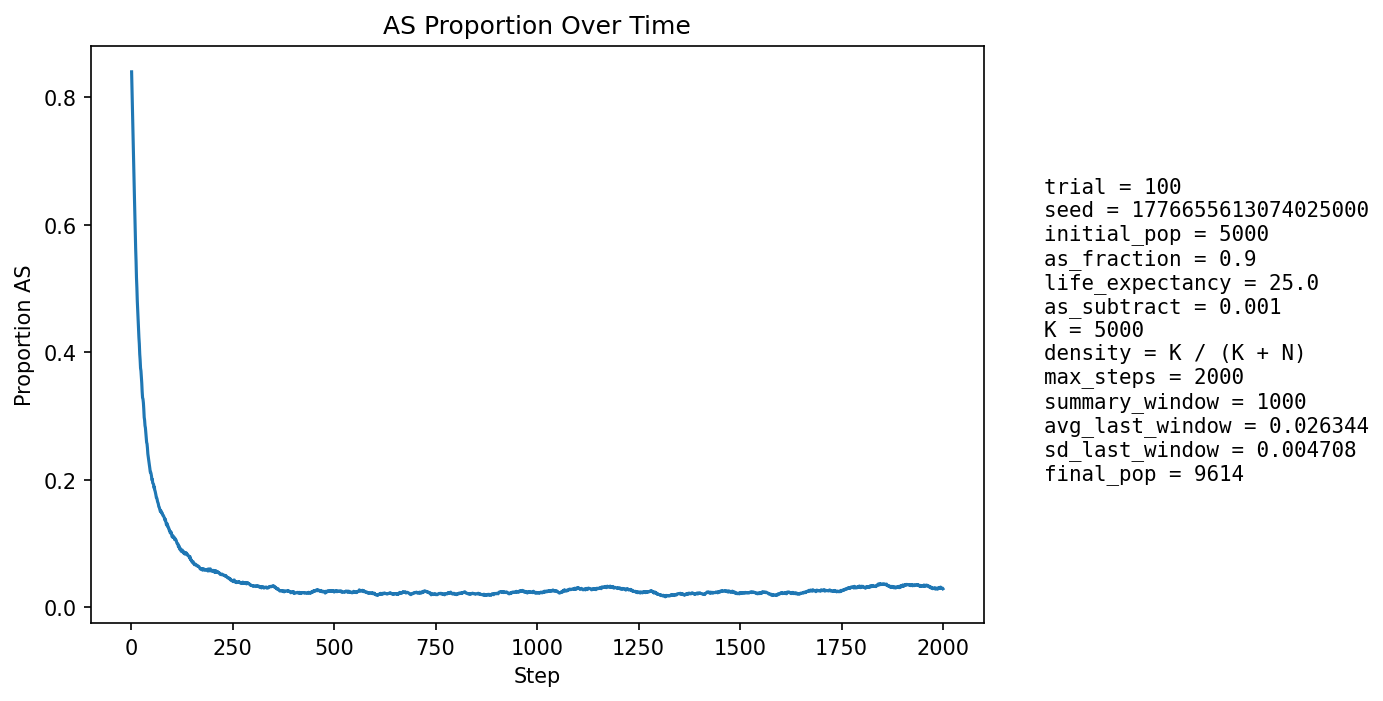

Source data for this figure (header and first rows):
step, population_size, births, newborn_AA, newborn_AS, newborn_SS, prop_newborn_AA, prop_newborn_AS, prop_newborn_SS, prop_repro_AA, prop_repro_AS, prop_AS_population
1, 5162, 1296, 415, 643, 238, 0.3202, 0.4961, 0.1836, 0.09919, 0.9008, 0.8402
2, 5221, 1275, 391, 628, 256, 0.3067, 0.4925, 0.2008, 0.09954, 0.9005, 0.8098
3, 5281, 1268, 377, 635, 256, 0.2973, 0.5008, 0.2019, 0.09954, 0.9005, 0.7839
4, 5327, 1266, 375, 621, 270, 0.2962, 0.4905, 0.2133, 0.101, 0.899, 0.7586
5, 5435, 1302, 437, 620, 245, 0.3356, 0.4762, 0.1882, 0.1599, 0.8401, 0.7271
6, 5575, 1317, 489, 632, 196, 0.3713, 0.4799, 0.1488, 0.2082, 0.7918, 0.6965
7, 5711, 1322, 520, 632, 170, 0.3933, 0.4781, 0.1286, 0.2482, 0.7518, 0.6684
8, 5825, 1322, 535, 616, 171, 0.4047, 0.466, 0.1293, 0.2833, 0.7167, 0.6426
9, 5972, 1337, 586, 608, 143, 0.4383, 0.4547, 0.107, 0.3212, 0.6788, 0.6154
10, 6116, 1359, 645, 575, 139, 0.4746, 0.4231, 0.1023, 0.358, 0.642, 0.5862
11, 6270, 1384, 666, 587, 131, 0.4812, 0.4241, 0.09465, 0.3919, 0.6081, 0.5624
12, 6423, 1400, 678, 601, 121, 0.4843, 0.4293, 0.08643, 0.4228, 0.5772, 0.5426
13, 6573, 1409, 747, 554, 108, 0.5302, 0.3932, 0.07665, 0.4385, 0.5615, 0.5171
14, 6714, 1424, 740, 578, 106, 0.5197, 0.4059, 0.07444, 0.4601, 0.5399, 0.5012
15, 6849, 1444, 795, 538, 111, 0.5506, 0.3726, 0.07687, 0.4799, 0.5201, 0.4807
16, 7007, 1469, 818, 561, 90, 0.5568, 0.3819, 0.06127, 0.4961, 0.5039, 0.466
17, 7136, 1485, 855, 527, 103, 0.5758, 0.3549, 0.06936, 0.5164, 0.4836, 0.449
18, 7271, 1499, 872, 533, 94, 0.5817, 0.3556, 0.06271, 0.5305, 0.4695, 0.4357
19, 7414, 1509, 898, 535, 76, 0.5951, 0.3545, 0.05036, 0.5483, 0.4517, 0.4234
20, 7549, 1524, 909, 543, 72, 0.5965, 0.3563, 0.04724, 0.562, 0.438, 0.4132
21, 7673, 1536, 975, 495, 66, 0.6348, 0.3223, 0.04297, 0.5772, 0.4228, 0.3974
22, 7784, 1546, 964, 513, 69, 0.6235, 0.3318, 0.04463, 0.5892, 0.4108, 0.3881
23, 7896, 1558, 1012, 484, 62, 0.6496, 0.3107, 0.03979, 0.6004, 0.3996, 0.3753
24, 8010, 1569, 981, 534, 54, 0.6252, 0.3403, 0.03442, 0.6101, 0.3899, 0.371
25, 8101, 1580, 1009, 508, 63, 0.6386, 0.3215, 0.03987, 0.6225, 0.3775, 0.3624
26, 8204, 1590, 1058, 479, 53, 0.6654, 0.3013, 0.03333, 0.6324, 0.3676, 0.3519
27, 8298, 1599, 1121, 433, 45, 0.7011, 0.2708, 0.02814, 0.6434, 0.3566, 0.3383
28, 8379, 1607, 1122, 438, 47, 0.6982, 0.2726, 0.02925, 0.6478, 0.3522, 0.3288
29, 8464, 1614, 1078, 495, 41, 0.6679, 0.3067, 0.0254, 0.6531, 0.3469, 0.3267
30, 8530, 1621, 1094, 478, 49, 0.6749, 0.2949, 0.03023, 0.6619, 0.3381, 0.3209
31, 8605, 1629, 1155, 432, 42, 0.709, 0.2652, 0.02578, 0.6751, 0.3249, 0.3109
32, 8658, 1635, 1205, 380, 50, 0.737, 0.2324, 0.03058, 0.6866, 0.3134, 0.298
33, 8721, 1642, 1173, 426, 43, 0.7144, 0.2594, 0.02619, 0.6885, 0.3115, 0.2937
34, 8774, 1647, 1204, 399, 44, 0.731, 0.2423, 0.02672, 0.6926, 0.3074, 0.2849
35, 8831, 1652, 1186, 432, 34, 0.7179, 0.2615, 0.02058, 0.7003, 0.2997, 0.2815
36, 8870, 1653, 1212, 400, 41, 0.7332, 0.242, 0.0248, 0.715, 0.285, 0.2742
37, 8915, 1657, 1240, 382, 35, 0.7483, 0.2305, 0.02112, 0.7224, 0.2776, 0.2667
38, 8958, 1659, 1269, 362, 28, 0.7649, 0.2182, 0.01688, 0.7301, 0.2699, 0.2587
39, 8993, 1663, 1231, 402, 30, 0.7402, 0.2417, 0.01804, 0.7316, 0.2684, 0.2564
40, 9021, 1665, 1261, 370, 34, 0.7574, 0.2222, 0.02042, 0.7365, 0.2635, 0.2499
41, 9065, 1669, 1316, 331, 22, 0.7885, 0.1983, 0.01318, 0.745, 0.255, 0.2407
42, 9100, 1672, 1299, 347, 26, 0.7769, 0.2075, 0.01555, 0.7541, 0.2459, 0.2362
43, 9134, 1674, 1304, 350, 20, 0.779, 0.2091, 0.01195, 0.7561, 0.2439, 0.2314
44, 9158, 1675, 1298, 352, 25, 0.7749, 0.2101, 0.01493, 0.7592, 0.2408, 0.2278
45, 9177, 1679, 1320, 331, 28, 0.7862, 0.1971, 0.01668, 0.7682, 0.2318, 0.222
46, 9208, 1682, 1334, 328, 20, 0.7931, 0.195, 0.01189, 0.7737, 0.2263, 0.2174
47, 9231, 1684, 1349, 315, 20, 0.8011, 0.1871, 0.01188, 0.7793, 0.2207, 0.212
48, 9253, 1685, 1313, 351, 21, 0.7792, 0.2083, 0.01246, 0.7827, 0.2173, 0.2119
49, 9271, 1686, 1326, 340, 20, 0.7865, 0.2017, 0.01186, 0.7869, 0.2131, 0.2094
50, 9292, 1688, 1349, 324, 15, 0.7992, 0.1919, 0.008886, 0.7903, 0.2097, 0.2057
51, 9308, 1689, 1376, 293, 20, 0.8147, 0.1735, 0.01184, 0.7968, 0.2032, 0.2
52, 9333, 1691, 1342, 336, 13, 0.7936, 0.1987, 0.007688, 0.7971, 0.2029, 0.2008
53, 9345, 1692, 1385, 288, 19, 0.8186, 0.1702, 0.01123, 0.7967, 0.2033, 0.1949
54, 9356, 1694, 1361, 316, 17, 0.8034, 0.1865, 0.01004, 0.7989, 0.2011, 0.1939
55, 9365, 1693, 1353, 323, 17, 0.7992, 0.1908, 0.01004, 0.8046, 0.1954, 0.1931
56, 9376, 1695, 1399, 279, 17, 0.8254, 0.1646, 0.01003, 0.8055, 0.1945, 0.1876
57, 9394, 1697, 1364, 321, 12, 0.8038, 0.1892, 0.007071, 0.8096, 0.1904, 0.1887
58, 9393, 1697, 1400, 275, 22, 0.825, 0.1621, 0.01296, 0.8107, 0.1893, 0.1838
59, 9411, 1698, 1398, 291, 9, 0.8233, 0.1714, 0.0053, 0.8101, 0.1899, 0.182
60, 9409, 1698, 1397, 280, 21, 0.8227, 0.1649, 0.01237, 0.8161, 0.1839, 0.1792
... 1,940 more rows
